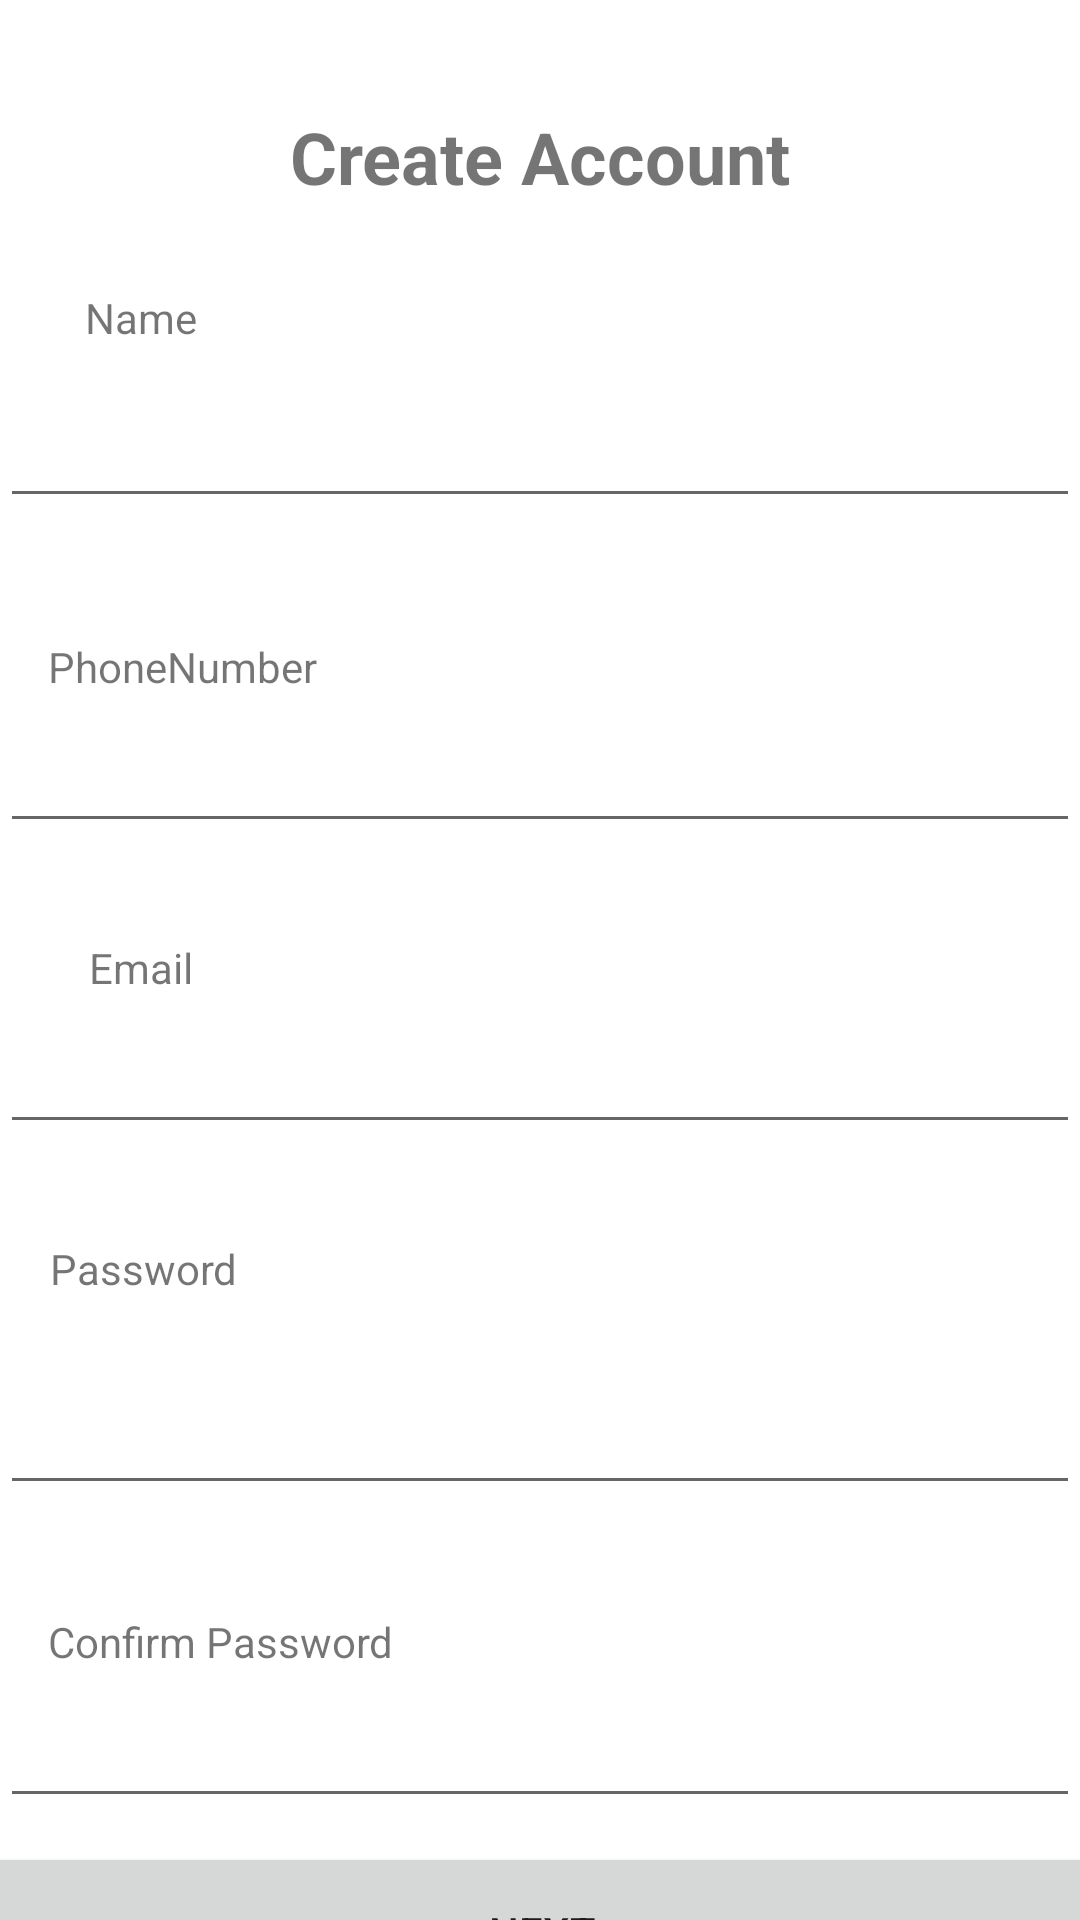

Reconstruct the res/layout file that produces this screen, plus the resources it refers to.
<!-- AndroidManifest.xml: application theme Theme.GreenKiosk -->
<!-- res/layout/activity_mama_mboga_sign_up.xml -->
<?xml version="1.0" encoding="utf-8"?>
<androidx.constraintlayout.widget.ConstraintLayout xmlns:android="http://schemas.android.com/apk/res/android"
    xmlns:app="http://schemas.android.com/apk/res-auto"
    xmlns:tools="http://schemas.android.com/tools"
    android:layout_width="match_parent"
    android:layout_height="match_parent"
    tools:context=".MamaMboga.MamaMbogaSignUp">

    <TextView
        android:id="@+id/tvSignup"
        android:layout_width="wrap_content"
        android:layout_height="wrap_content"
        android:layout_marginTop="36dp"
        android:text="Create Account"
        android:textSize="24sp"
        android:textStyle="bold"
        app:layout_constraintBottom_toTopOf="@+id/tilname"
        app:layout_constraintEnd_toEndOf="parent"
        app:layout_constraintStart_toStartOf="parent"
        app:layout_constraintTop_toTopOf="parent"
        app:layout_constraintVertical_bias="0.0" />

    <TextView
        android:id="@+id/tvName"
        android:layout_width="wrap_content"
        android:layout_height="wrap_content"
        android:layout_marginStart="16dp"
        android:layout_marginTop="28dp"
        android:layout_marginEnd="16dp"
        android:layout_marginBottom="8dp"
        android:text="Name"
        app:layout_constraintBottom_toTopOf="@+id/tilname"
        app:layout_constraintEnd_toEndOf="parent"
        app:layout_constraintHorizontal_bias="0.042"
        app:layout_constraintStart_toStartOf="parent"
        app:layout_constraintTop_toBottomOf="@+id/tvSignup" />

    <TextView
        android:id="@+id/tvPhonenumber"
        android:layout_width="wrap_content"
        android:layout_height="wrap_content"
        android:layout_marginStart="16dp"
        android:layout_marginTop="40dp"
        android:layout_marginEnd="16dp"
        android:text="PhoneNumber"
        app:layout_constraintEnd_toEndOf="parent"
        app:layout_constraintHorizontal_bias="0.0"
        app:layout_constraintStart_toStartOf="parent"
        app:layout_constraintTop_toBottomOf="@+id/tilname" />

    <com.google.android.material.textfield.TextInputEditText
        android:id="@+id/tilname"
        android:layout_width="match_parent"
        android:layout_height="wrap_content"
        android:layout_marginTop="8dp"
        app:layout_constraintBottom_toTopOf="@+id/tvPhonenumber"
        app:layout_constraintEnd_toEndOf="parent"
        app:layout_constraintStart_toStartOf="parent"
        app:layout_constraintTop_toBottomOf="@+id/tvName" />

    <TextView
        android:id="@+id/tvEmail"
        android:layout_width="wrap_content"
        android:layout_height="wrap_content"
        android:layout_marginStart="16dp"
        android:layout_marginTop="32dp"
        android:layout_marginEnd="16dp"
        android:text="Email"
        app:layout_constraintEnd_toEndOf="parent"
        app:layout_constraintHorizontal_bias="0.047"
        app:layout_constraintStart_toStartOf="parent"
        app:layout_constraintTop_toBottomOf="@+id/tilphone" />

    <com.google.android.material.textfield.TextInputEditText
        android:id="@+id/tilphone"
        android:layout_width="match_parent"
        android:layout_height="wrap_content"
        android:layout_marginTop="8dp"
        app:layout_constraintBottom_toTopOf="@+id/tvEmail"
        app:layout_constraintEnd_toEndOf="parent"
        app:layout_constraintStart_toStartOf="parent"
        app:layout_constraintTop_toBottomOf="@+id/tvPhonenumber" />

    <TextView
        android:id="@+id/tvPassword"
        android:layout_width="wrap_content"
        android:layout_height="wrap_content"
        android:layout_marginStart="16dp"
        android:layout_marginTop="32dp"
        android:layout_marginEnd="16dp"
        android:text="Password"
        app:layout_constraintEnd_toEndOf="parent"
        app:layout_constraintHorizontal_bias="0.002"
        app:layout_constraintStart_toStartOf="parent"
        app:layout_constraintTop_toBottomOf="@+id/tilemail" />

    <TextView
        android:id="@+id/tvsetpsword"
        android:layout_width="wrap_content"
        android:layout_height="wrap_content"
        android:layout_marginStart="16dp"
        android:layout_marginTop="36dp"
        android:layout_marginEnd="16dp"
        android:text="Confirm Password"
        app:layout_constraintEnd_toEndOf="parent"
        app:layout_constraintHorizontal_bias="0.0"
        app:layout_constraintStart_toStartOf="parent"
        app:layout_constraintTop_toBottomOf="@+id/tilpassword" />

    <com.google.android.material.textfield.TextInputLayout
        android:id="@+id/textInputLayout2"
        android:layout_width="409dp"
        android:layout_height="wrap_content"
        android:layout_marginTop="8dp"
        app:layout_constraintEnd_toEndOf="parent"
        app:layout_constraintHorizontal_bias="1.0"
        app:layout_constraintStart_toEndOf="@+id/tvPassword"
        app:layout_constraintTop_toBottomOf="@+id/tilemail">

    </com.google.android.material.textfield.TextInputLayout>

    <com.google.android.material.textfield.TextInputEditText
        android:id="@+id/tilemail"
        android:layout_width="match_parent"
        android:layout_height="wrap_content"
        android:layout_marginTop="8dp"
        app:layout_constraintBottom_toTopOf="@+id/tvPassword"
        app:layout_constraintEnd_toEndOf="parent"
        app:layout_constraintHorizontal_bias="0.0"
        app:layout_constraintStart_toStartOf="parent"
        app:layout_constraintTop_toBottomOf="@+id/tvEmail" />

    <com.google.android.material.textfield.TextInputEditText
        android:id="@+id/tilset"
        android:layout_width="match_parent"
        android:layout_height="wrap_content"
        android:layout_marginTop="8dp"
        app:layout_constraintEnd_toEndOf="parent"
        app:layout_constraintHorizontal_bias="1.0"
        app:layout_constraintStart_toStartOf="parent"
        app:layout_constraintTop_toBottomOf="@+id/tvsetpsword" />

    <TextView
        android:id="@+id/tvconfirm"
        android:layout_width="wrap_content"
        android:layout_height="wrap_content"
        android:layout_marginTop="14dp"
        android:layout_marginBottom="16dp"
        android:text="Already have an account?Login"
        app:layout_constraintBottom_toBottomOf="parent"
        app:layout_constraintEnd_toEndOf="parent"
        app:layout_constraintHorizontal_bias="0.414"
        app:layout_constraintStart_toStartOf="parent"
        app:layout_constraintTop_toBottomOf="@+id/btnnext" />

    <Button
        android:id="@+id/btnnext"
        android:layout_width="394dp"
        android:layout_height="60dp"
        android:layout_marginTop="8dp"
        android:text="Next"
        app:layout_constraintEnd_toEndOf="parent"
        app:layout_constraintHorizontal_bias="0.495"
        app:layout_constraintStart_toStartOf="parent"
        app:layout_constraintTop_toBottomOf="@+id/tilset" />

    <com.google.android.material.textfield.TextInputEditText
        android:id="@+id/tilpassword"
        android:layout_width="match_parent"
        android:layout_height="wrap_content"
        android:layout_marginTop="28dp"
        app:layout_constraintTop_toBottomOf="@+id/tvPassword"
        tools:layout_editor_absoluteX="2dp" />

</androidx.constraintlayout.widget.ConstraintLayout>
<!-- resources referenced by this layout -->
<resources>
  <style name="Theme.GreenKiosk" parent="Theme.MaterialComponents.Light.NoActionBar">
          
          <item name="colorPrimary">@color/purple_500</item>
          <item name="colorPrimaryVariant">#43AE60</item>
          <item name="colorOnPrimary">@color/white</item>
          
          <item name="colorSecondary">@color/teal_200</item>
          <item name="colorSecondaryVariant">@color/teal_700</item>
          <item name="colorOnSecondary">@color/black</item>
          
          <item name="android:statusBarColor" tools:targetApi="l">?attr/colorPrimaryVariant</item>
          
      </style>
  <color name="purple_500">#43AE60</color>
  <color name="white">#FFFFFFFF</color>
  <color name="teal_200">#FF03DAC5</color>
  <color name="teal_700">#FF018786</color>
  <color name="black">#FF000000</color>
</resources>
